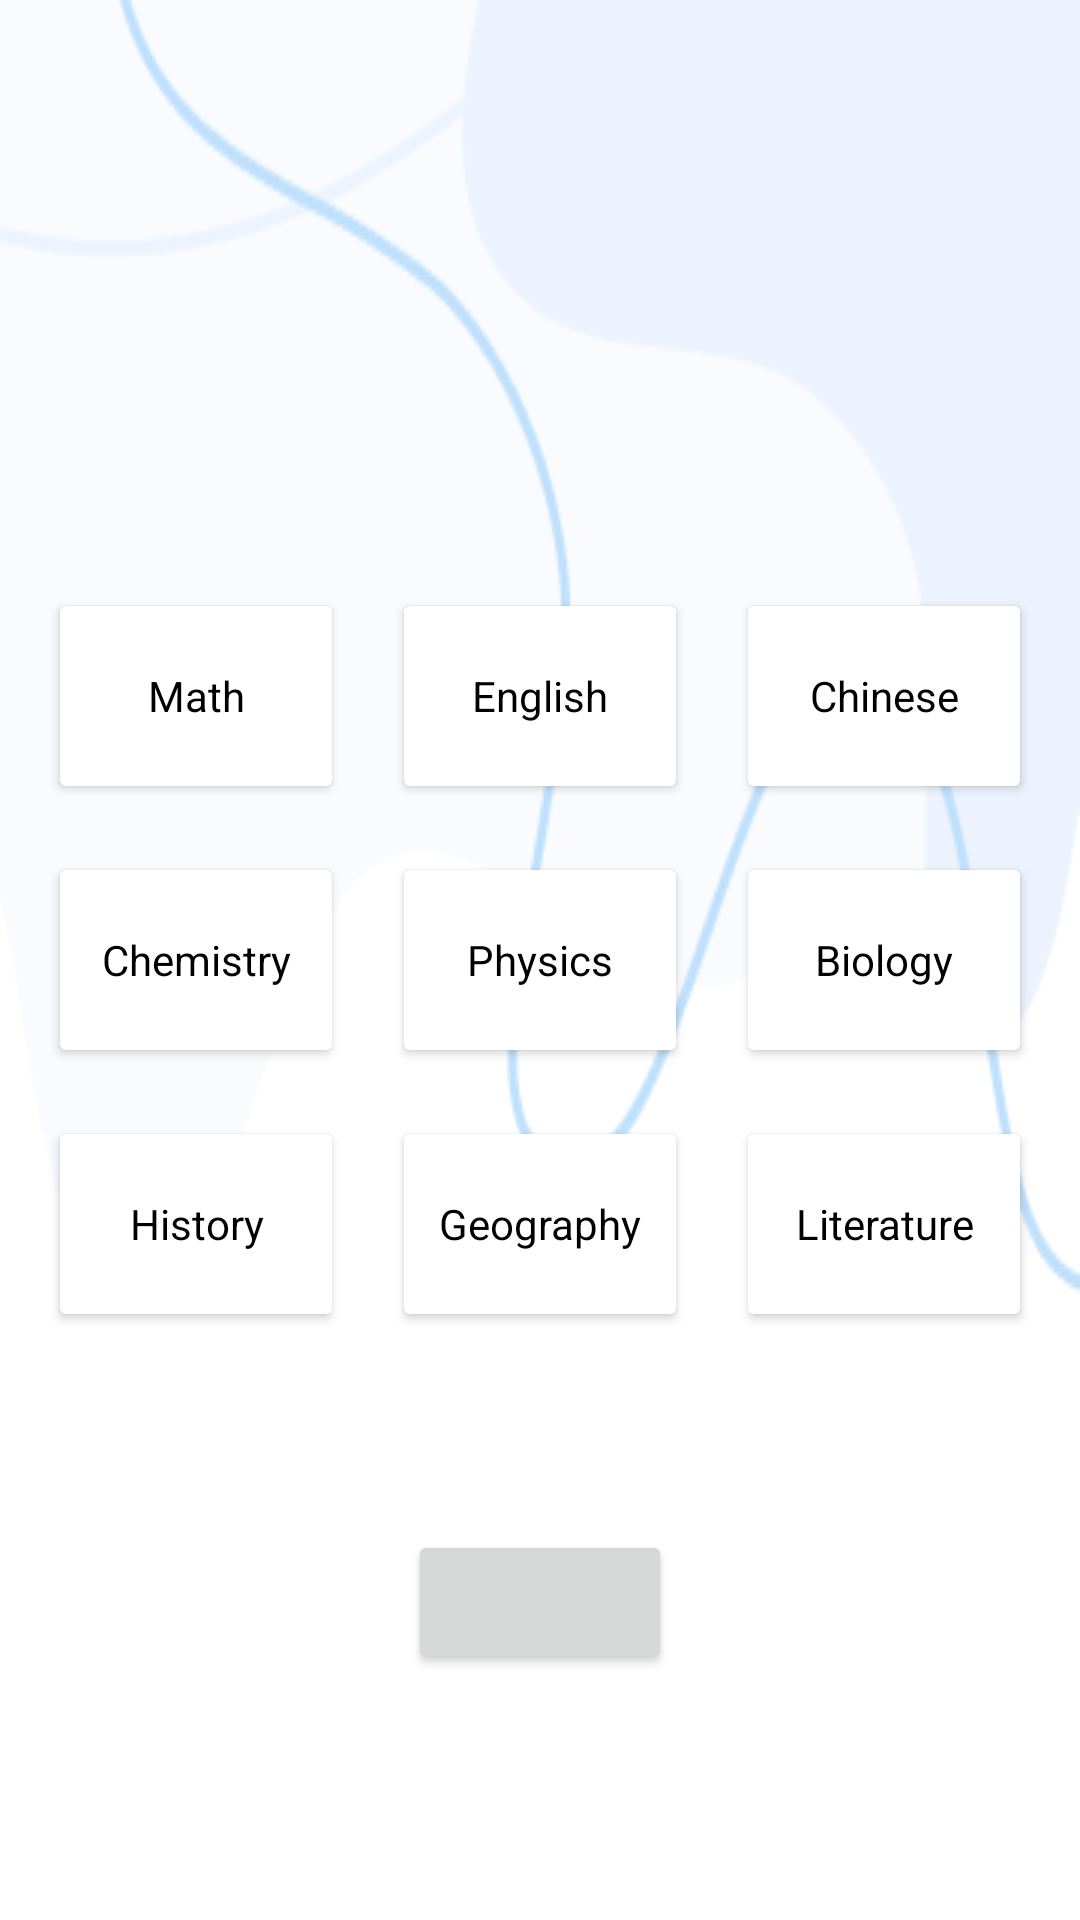

The Android layout XML behind this screen, and the referenced resources:
<!-- AndroidManifest.xml: application theme AppTheme -->
<!-- res/layout/fragment_init_subject_checkbox.xml -->
<?xml version="1.0" encoding="utf-8"?>
<androidx.constraintlayout.widget.ConstraintLayout xmlns:android="http://schemas.android.com/apk/res/android"
    xmlns:app="http://schemas.android.com/apk/res-auto"
    android:layout_width="match_parent"
    android:layout_height="match_parent"
    android:background="@drawable/default_bg"
    android:padding="16dp">

    <TextView
        android:id="@+id/mainTextView"
        android:layout_width="0dp"
        android:layout_height="wrap_content"
        android:gravity="center"
        android:textAppearance="@style/AppTheme.TextAppearance.Headline2"
        app:layout_constraintBottom_toTopOf="@+id/englishButton"
        app:layout_constraintEnd_toEndOf="parent"
        app:layout_constraintHorizontal_bias="0.5"
        app:layout_constraintStart_toStartOf="parent"
        app:layout_constraintTop_toTopOf="parent"
        app:layout_constraintVertical_bias="0.75" />

    <Button
        android:id="@+id/chineseButton"
        style="@style/AppTheme.SubjectCheckbox"
        android:tag="Chinese"
        android:text="Chinese"
        app:layout_constraintBottom_toBottomOf="@+id/englishButton"
        app:layout_constraintEnd_toEndOf="parent"
        app:layout_constraintHorizontal_bias="0.5"
        app:layout_constraintStart_toEndOf="@+id/englishButton"
        app:layout_constraintTop_toTopOf="@+id/englishButton"
        app:layout_constraintVertical_bias="0.0" />

    <Button
        android:id="@+id/mathButton"
        style="@style/AppTheme.SubjectCheckbox"
        android:tag="Math"
        android:text="Math"
        app:layout_constraintBottom_toTopOf="@+id/chemistryButton"
        app:layout_constraintEnd_toStartOf="@+id/englishButton"
        app:layout_constraintHorizontal_bias="0.5"
        app:layout_constraintStart_toStartOf="parent"
        app:layout_constraintTop_toTopOf="parent"
        app:layout_constraintVertical_chainStyle="packed" />

    <Button
        android:id="@+id/englishButton"
        style="@style/AppTheme.SubjectCheckbox"
        android:layout_marginHorizontal="16dp"
        android:tag="English"
        android:text="English"
        app:layout_constraintBottom_toBottomOf="@+id/mathButton"
        app:layout_constraintEnd_toStartOf="@+id/chineseButton"
        app:layout_constraintHorizontal_bias="0.5"
        app:layout_constraintStart_toEndOf="@+id/mathButton"
        app:layout_constraintTop_toTopOf="@+id/mathButton"
        app:layout_constraintVertical_bias="0.0" />


    <Button
        android:id="@+id/biologyButton"
        style="@style/AppTheme.SubjectCheckbox"
        android:tag="Biology"
        android:text="Biology"
        app:layout_constraintBottom_toBottomOf="@+id/physicsButton"
        app:layout_constraintEnd_toEndOf="parent"
        app:layout_constraintHorizontal_bias="0.5"
        app:layout_constraintStart_toEndOf="@+id/physicsButton"
        app:layout_constraintTop_toTopOf="@+id/physicsButton"
        app:layout_constraintVertical_bias="0.0" />

    <Button
        android:id="@+id/chemistryButton"
        style="@style/AppTheme.SubjectCheckbox"
        android:layout_marginVertical="16dp"
        android:tag="Chemistry"
        android:text="Chemistry"
        app:layout_constraintBottom_toTopOf="@+id/historyButton"
        app:layout_constraintEnd_toStartOf="@+id/physicsButton"
        app:layout_constraintHorizontal_bias="0.5"
        app:layout_constraintStart_toStartOf="parent"
        app:layout_constraintTop_toBottomOf="@+id/mathButton" />

    <Button
        android:id="@+id/physicsButton"
        style="@style/AppTheme.SubjectCheckbox"
        android:layout_width="0dp"
        android:layout_marginHorizontal="16dp"
        android:tag="Physics"
        android:text="Physics"
        app:layout_constraintBottom_toBottomOf="@+id/chemistryButton"
        app:layout_constraintEnd_toStartOf="@+id/biologyButton"
        app:layout_constraintHorizontal_bias="0.5"
        app:layout_constraintStart_toEndOf="@+id/chemistryButton"
        app:layout_constraintTop_toTopOf="@+id/chemistryButton"
        app:layout_constraintVertical_bias="0.0" />

    <Button
        android:id="@+id/historyButton"
        style="@style/AppTheme.SubjectCheckbox"
        android:tag="History"
        android:text="History"
        app:layout_constraintBottom_toBottomOf="parent"
        app:layout_constraintEnd_toStartOf="@+id/geographyButton"
        app:layout_constraintHorizontal_bias="0.5"
        app:layout_constraintStart_toStartOf="parent"
        app:layout_constraintTop_toBottomOf="@+id/chemistryButton" />

    <Button
        android:id="@+id/geographyButton"
        style="@style/AppTheme.SubjectCheckbox"
        android:layout_marginHorizontal="16dp"
        android:tag="Geography"
        android:text="Geography"
        app:layout_constraintBottom_toBottomOf="@+id/historyButton"
        app:layout_constraintEnd_toStartOf="@+id/literatureButton"
        app:layout_constraintHorizontal_bias="0.5"
        app:layout_constraintStart_toEndOf="@+id/historyButton"
        app:layout_constraintTop_toTopOf="@+id/historyButton" />

    <Button
        android:id="@+id/literatureButton"
        style="@style/AppTheme.SubjectCheckbox"
        android:tag="Literature"
        android:text="Literature"
        app:layout_constraintBottom_toBottomOf="@+id/geographyButton"
        app:layout_constraintEnd_toEndOf="parent"
        app:layout_constraintHorizontal_bias="0.5"
        app:layout_constraintStart_toEndOf="@+id/geographyButton"
        app:layout_constraintTop_toTopOf="@+id/geographyButton" />

    <Button
        android:id="@+id/firstButton"
        android:layout_width="wrap_content"
        android:layout_height="wrap_content"
        app:layout_constraintBottom_toBottomOf="parent"
        app:layout_constraintEnd_toEndOf="parent"
        app:layout_constraintHorizontal_bias="0.5"
        app:layout_constraintStart_toStartOf="parent"
        app:layout_constraintTop_toBottomOf="@+id/geographyButton" />

</androidx.constraintlayout.widget.ConstraintLayout>
<!-- resources referenced by this layout -->
<resources>
  <!-- drawable default_bg: png bitmap (drawable, 10123 bytes) -->
  <style name="AppTheme.SubjectCheckbox">
          <item name="android:layout_height">72dp</item>
          <item name="android:layout_width">0dp</item>
          <item name="android:backgroundTint">@android:color/white</item>
          <item name="android:textAllCaps">false</item>
          <item name="android:textColor">@android:color/black</item>
          <item name="android:fontFamily">sans-serif</item>
          <item name="android:textSize">14sp</item>
      </style>
  <style name="AppTheme.TextAppearance.Headline2" parent="TextAppearance.MaterialComponents.Headline4">
          <item name="fontFamily">@font/eb_garamond</item>
          <item name="android:fontFamily">@font/eb_garamond</item>
          <item name="android:textStyle">bold</item>
          <item name="android:textAllCaps">false</item>
          <item name="android:textColor">@android:color/black</item>
          <item name="android:textAlignment">center</item>
      </style>
  <style name="AppTheme" parent="Theme.MaterialComponents.Light.DarkActionBar">
          
          <item name="colorPrimary">@color/colorPrimary</item>
          <item name="colorPrimaryDark">@color/colorPrimaryDark</item>
          <item name="colorAccent">@color/colorAccent</item>
      </style>
  <color name="colorPrimary">#00F</color>
  <color name="colorPrimaryDark">#009</color>
  <color name="colorAccent">#060</color>
</resources>
